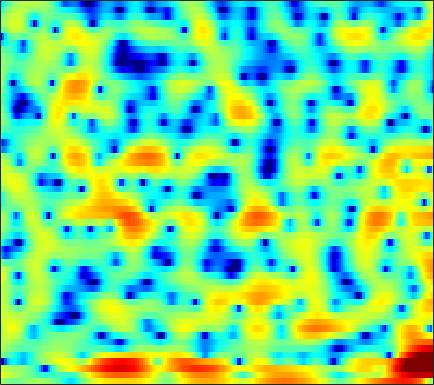

The file beside this chart, header and first rows:
1.1119, 0.75471, 0.29552, -0.10933, -0.35123, -0.56203, -0.64868, -0.62763, -0.50136, -0.30236, -0.030501, 0.17486, 0.45625, 0.71729, 0.89048, 1.0764, 1.1978, 1.2401, 1.2314, 1.1466, 0.98929, 0.82477, 0.52973, 0.16567
4.071, 3.742, 3.302, 2.878, 2.567, 2.167, 1.784, 1.504, 1.14, 0.7754, 0.3984, 0.1016, -0.3102, -0.7511, -1.1, -1.587, -2.074, -2.425, -2.835, -3.152, -3.325, -3.353, -3.273, -3.112
3.444, 2.807, 2.118, 1.621, 1.364, 1.135, 0.9732, 0.8799, 0.7546, 0.5909, 0.3693, 0.1465, -0.2487, -0.7917, -1.331, -2.309, -3.652, -5.024, -7.552, -11.2, -14.8, -13.31, -8.736, -5.214
-14.25, -19.71, -11.18, -7.33, -5.871, -4.984, -4.914, -5.269, -6.126, -7.091, -7.572, -7.233, -6.024, -4.527, -3.486, -2.314, -1.396, -0.8549, -0.2625, 0.2746, 0.8098, 1.232, 1.827, 2.447
0.1194, -0.4347, -1.06, -1.623, -2.068, -2.76, -3.6, -4.339, -5.413, -6.416, -6.943, -6.808, -5.951, -4.688, -3.706, -2.484, -1.401, -0.6955, 0.1079, 0.7819, 1.348, 1.717, 2.144, 2.489
1.65, 1.302, 0.8591, 0.4286, 0.1069, -0.3165, -0.7297, -1.024, -1.371, -1.649, -1.831, -1.897, -1.888, -1.77, -1.62, -1.372, -1.068, -0.8148, -0.4646, -0.1284, 0.1848, 0.4008, 0.6597, 0.8697
1.991, 1.883, 1.737, 1.561, 1.397, 1.133, 0.8148, 0.5375, 0.1229, -0.3191, -0.776, -1.114, -1.519, -1.839, -1.991, -2.078, -2.018, -1.882, -1.614, -1.28, -0.9244, -0.6645, -0.352, -0.09097
1.502, 2.082, 2.669, 3.024, 3.146, 3.103, 2.832, 2.468, 1.766, 0.7965, -0.4618, -1.613, -3.426, -5.408, -6.721, -7.429, -6.655, -5.564, -4.088, -2.865, -1.947, -1.431, -0.951, -0.6605
1.03, 2.238, 3.37, 4.071, 4.365, 4.475, 4.288, 3.957, 3.25, 2.218, 0.8223, -0.4961, -2.683, -5.273, -7.115, -8.135, -6.977, -5.634, -4.125, -3.135, -2.635, -2.567, -2.794, -3.342
2.411, 2.779, 3.197, 3.487, 3.609, 3.626, 3.481, 3.278, 2.885, 2.355, 1.726, 1.205, 0.4789, -0.2136, -0.6662, -1.169, -1.576, -1.851, -2.243, -2.774, -3.545, -4.355, -5.812, -7.865
2.601, 2.691, 2.749, 2.718, 2.641, 2.472, 2.272, 2.108, 1.9, 1.708, 1.531, 1.403, 1.234, 1.029, 0.8638, 0.593, 0.2462, -0.09617, -0.6742, -1.419, -2.352, -3.196, -4.528, -6.109
2.466, 2.46, 2.223, 1.739, 1.238, 0.4644, -0.324, -0.7952, -1.074, -0.8568, -0.2852, 0.2457, 0.9455, 1.508, 1.797, 2.023, 2.051, 1.946, 1.619, 1.088, 0.3587, -0.306, -1.349, -2.545
2.563, 2.454, 1.895, 0.8416, -0.3502, -2.694, -6.476, -11.43, -25.15, -10.17, -4.72, -2.286, -0.05151, 1.474, 2.28, 2.994, 3.373, 3.466, 3.369, 3.012, 2.413, 1.804, 0.7966, -0.4398
2.319, 2.103, 1.574, 0.785, 0.02761, -1.131, -2.268, -2.923, -3.269, -2.822, -1.841, -0.9529, 0.1689, 1.134, 1.735, 2.344, 2.704, 2.824, 2.77, 2.496, 1.986, 1.45, 0.5243, -0.6614
2.583, 2.188, 1.536, 0.7752, 0.1697, -0.5975, -1.229, -1.568, -1.75, -1.587, -1.15, -0.694, 0.008103, 0.679, 1.12, 1.599, 1.917, 2.029, 2.012, 1.804, 1.409, 0.9936, 0.287, -0.5641
3.534, 2.865, 1.784, 0.471, -0.6624, -2.365, -4.16, -5.253, -5.781, -4.978, -3.449, -2.244, -0.8047, 0.3889, 1.092, 1.763, 2.178, 2.325, 2.319, 2.091, 1.687, 1.284, 0.6539, -0.05031
4.319, 3.546, 2.296, 0.7163, -0.7703, -3.332, -6.905, -10.58, -13.73, -8.929, -4.776, -2.57, -0.4505, 1.02, 1.822, 2.538, 2.883, 2.921, 2.698, 2.176, 1.368, 0.6162, -0.5102, -1.646
3.316, 2.697, 1.816, 0.8886, 0.1891, -0.6687, -1.376, -1.687, -1.69, -1.222, -0.3893, 0.3273, 1.281, 2.073, 2.518, 2.906, 2.992, 2.84, 2.328, 1.387, -0.05591, -1.587, -4.434, -8.85
-0.1216, -0.8326, -1.587, -2.024, -2.135, -2.063, -1.802, -1.507, -0.9629, -0.3363, 0.3742, 0.9039, 1.582, 2.194, 2.56, 2.878, 2.989, 2.915, 2.554, 1.896, 0.9072, -0.05935, -1.603, -3.229
-7.257, -9.689, -11.9, -11.1, -9.585, -7.737, -6.224, -5.26, -4.13, -3.015, -1.929, -1.102, -0.08615, 0.8256, 1.434, 2.072, 2.518, 2.728, 2.824, 2.728, 2.468, 2.191, 1.76, 1.332
-8.946, -11.72, -14.36, -13.74, -12.55, -11.34, -10.63, -10.24, -9.545, -8.183, -6.287, -4.786, -2.866, -1.213, -0.1806, 0.9716, 1.843, 2.326, 2.795, 3.049, 3.141, 3.122, 2.998, 2.802
-3.44, -4.543, -5.947, -7.251, -8.298, -10.02, -12.79, -16.46, -30.78, -18.36, -10.73, -7.402, -4.254, -1.927, -0.576, 0.8343, 1.906, 2.501, 3.057, 3.406, 3.546, 3.541, 3.405, 3.129
-0.1372, -0.8905, -1.95, -3.067, -3.918, -5.077, -6.185, -6.754, -6.963, -6.282, -4.901, -3.623, -1.944, -0.4606, 0.5172, 1.572, 2.362, 2.806, 3.187, 3.365, 3.358, 3.232, 2.922, 2.431
1.34, 0.7799, -0.06161, -0.9648, -1.646, -2.464, -2.996, -3.215, -3.086, -2.526, -1.683, -0.9782, 0.02443, 0.9462, 1.518, 2.114, 2.46, 2.578, 2.573, 2.372, 2.069, 1.797, 1.381, 0.9126
2.116, 1.619, 0.6846, -0.6089, -1.826, -3.684, -5.457, -6.162, -5.407, -3.498, -1.487, -0.1968, 1.137, 2.108, 2.569, 2.836, 2.749, 2.402, 1.601, 0.4918, -0.7902, -1.597, -2.078, -1.775
1.608, 1.349, 0.6336, -0.6158, -1.998, -4.731, -8.742, -11.51, -8.577, -4.16, -1.202, 0.373, 1.857, 2.726, 3.054, 3.067, 2.585, 1.864, 0.2893, -2.213, -6.451, -12.37, -21.27, -8.33
-1.256, -0.9387, -0.7582, -0.805, -0.9828, -1.298, -1.522, -1.493, -1.096, -0.409, 0.4471, 1.003, 1.587, 1.909, 1.962, 1.789, 1.288, 0.7334, -0.2373, -1.431, -2.655, -3.362, -3.639, -3.099
-3.978, -2.879, -1.702, -0.828, -0.3362, 0.1792, 0.555, 0.824, 1.131, 1.389, 1.589, 1.701, 1.718, 1.627, 1.459, 1.109, 0.6496, 0.2388, -0.3473, -0.9287, -1.42, -1.712, -1.916, -1.896
-4.428, -2.753, -1.047, 0.2155, 0.9374, 1.673, 2.185, 2.446, 2.65, 2.726, 2.616, 2.462, 2.134, 1.683, 1.265, 0.6178, -0.06855, -0.6008, -1.28, -1.893, -2.388, -2.705, -3.043, -3.267
-0.9702, 0.02152, 1.189, 2.128, 2.693, 3.241, 3.602, 3.725, 3.734, 3.555, 3.199, 2.789, 2.083, 1.144, 0.3152, -0.9264, -2.29, -3.313, -4.455, -5.234, -5.759, -6.005, -6.402, -7.033
1.721, 2.284, 2.958, 3.49, 3.79, 4.045, 4.136, 4.108, 3.923, 3.54, 2.992, 2.413, 1.392, 0.006575, -1.313, -3.592, -6.676, -9.666, -14.18, -14.71, -11.99, -10.57, -9.782, -10.25
2.513, 2.977, 3.385, 3.61, 3.655, 3.601, 3.409, 3.218, 2.888, 2.505, 2.001, 1.547, 0.7437, -0.3293, -1.397, -3.26, -5.706, -7.818, -10.32, -10.8, -9.479, -8.464, -7.545, -7.096
2.623, 2.825, 2.849, 2.615, 2.28, 1.664, 0.9214, 0.3508, -0.2722, -0.5212, -0.5041, -0.3435, -0.1944, -0.2014, -0.3998, -0.8534, -1.511, -2.015, -2.673, -3.154, -3.422, -3.487, -3.46, -3.313
2.751, 2.495, 1.99, 1.213, 0.4152, -1.137, -3.359, -5.74, -9.474, -9.833, -6.05, -3.666, -1.413, -0.02845, 0.6343, 1.102, 1.193, 1.052, 0.647, 0.0325, -0.7938, -1.486, -2.442, -3.206
0.737, 0.1734, -0.4268, -0.9499, -1.43, -2.352, -3.787, -5.118, -6.855, -6.602, -4.376, -2.482, -0.4213, 1.075, 1.861, 2.494, 2.742, 2.664, 2.254, 1.43, 0.0975, -1.402, -4.439, -10.18
-8.053, -9.496, -8.589, -6.563, -5.341, -4.174, -3.482, -3.077, -2.608, -2.006, -1.208, -0.5383, 0.3392, 1.129, 1.593, 2.033, 2.237, 2.245, 2.023, 1.527, 0.7737, 0.03144, -1.08, -2.037
-11.28, -13.04, -11.36, -8.541, -6.86, -5.227, -4.024, -3.362, -2.574, -1.909, -1.282, -0.8555, -0.3046, 0.1724, 0.4893, 0.8458, 1.096, 1.22, 1.285, 1.259, 1.154, 1.067, 0.9616, 0.9613
-4.184, -4.658, -4.873, -4.715, -4.443, -4.017, -3.563, -3.233, -2.798, -2.375, -1.988, -1.69, -1.309, -0.9429, -0.6752, -0.3417, -0.01305, 0.2134, 0.52, 0.824, 1.113, 1.324, 1.593, 1.843
-1.065, -1.499, -2.034, -2.489, -2.782, -3.073, -3.291, -3.342, -3.364, -3.26, -3.069, -2.882, -2.629, -2.35, -2.146, -1.856, -1.502, -1.172, -0.6286, 0.005365, 0.703, 1.21, 1.847, 2.376
0.9192, 0.3179, -0.6402, -1.735, -2.607, -3.736, -4.748, -5.271, -5.598, -5.556, -5.234, -4.985, -4.71, -4.565, -4.569, -4.625, -4.624, -4.348, -3.486, -2.096, -0.4869, 0.6817, 2.038, 3.112
1.578, 0.6977, -0.841, -2.853, -4.733, -7.868, -11.56, -14.14, -14.14, -11.99, -9.99, -8.993, -8.089, -7.874, -8.197, -9.583, -12.91, -17.32, -14.41, -7.327, -2.893, -0.4837, 1.905, 3.583
0.2625, -0.7007, -2.416, -4.725, -6.911, -10.57, -15.01, -18.16, -18.88, -17.07, -15.25, -13.88, -12.26, -10.92, -10.26, -9.922, -9.872, -9.627, -8.064, -5.328, -2.488, -0.6094, 1.464, 3.069
-0.8975, -1.738, -3.216, -5.064, -6.679, -9.095, -11.64, -13.76, -16.77, -21.09, -26.12, -22.93, -16.74, -12.76, -10.59, -8.402, -6.681, -5.519, -4.016, -2.518, -1.062, -0.01326, 1.256, 2.393
-0.618, -1.481, -2.887, -4.493, -5.784, -7.564, -9.331, -10.63, -12.38, -14.07, -14.68, -13.86, -11.57, -9.034, -7.353, -5.444, -3.929, -2.969, -1.915, -1.075, -0.3652, 0.08921, 0.6891, 1.326
0.7558, -0.4259, -2.306, -4.447, -6.051, -7.746, -8.573, -8.561, -8.063, -7.301, -6.369, -5.558, -4.367, -3.128, -2.263, -1.256, -0.4447, -0.03075, 0.2465, 0.1875, -0.2318, -0.7762, -1.649, -2.211
1.835, 0.3399, -2.264, -5.948, -10.07, -21.96, -17.15, -11.09, -6.963, -4.45, -2.689, -1.62, -0.4365, 0.5189, 1.109, 1.703, 2.038, 2.086, 1.836, 1.133, -0.2172, -1.83, -5.441, -13.21
1.568, 0.4619, -1.239, -3.13, -4.503, -5.781, -5.92, -5.299, -4.029, -2.722, -1.536, -0.7653, 0.1098, 0.8246, 1.25, 1.66, 1.855, 1.862, 1.655, 1.179, 0.4414, -0.2549, -1.229, -1.883
1.29, 0.6617, -0.2041, -1.029, -1.561, -2.071, -2.295, -2.27, -2.049, -1.637, -1.128, -0.7277, -0.1874, 0.3155, 0.6461, 1.003, 1.257, 1.366, 1.39, 1.284, 1.072, 0.8671, 0.581, 0.3303
1.083, 0.6787, 0.1444, -0.3728, -0.7329, -1.151, -1.463, -1.612, -1.704, -1.64, -1.428, -1.175, -0.7404, -0.2404, 0.143, 0.6291, 1.056, 1.312, 1.562, 1.697, 1.721, 1.671, 1.52, 1.26
0.4022, 0.1019, -0.2968, -0.7143, -1.052, -1.557, -2.11, -2.535, -3.039, -3.377, -3.383, -3.107, -2.421, -1.521, -0.8041, 0.1029, 0.8833, 1.367, 1.872, 2.219, 2.411, 2.458, 2.391, 2.188
-1.629, -1.75, -1.852, -1.987, -2.195, -2.719, -3.647, -4.683, -6.576, -8.942, -10.38, -9.451, -6.683, -4.036, -2.423, -0.7204, 0.5583, 1.298, 2.032, 2.529, 2.822, 2.928, 2.939, 2.834
-6.961, -6.221, -4.785, -3.614, -3.102, -2.969, -3.532, -4.477, -6.59, -9.832, -12.49, -10.96, -7.057, -4.004, -2.295, -0.5834, 0.6667, 1.371, 2.051, 2.472, 2.667, 2.69, 2.602, 2.421
-17.08, -10.71, -5.747, -2.966, -1.695, -0.7527, -0.438, -0.5167, -0.9123, -1.38, -1.656, -1.625, -1.267, -0.697, -0.2215, 0.4094, 1.006, 1.398, 1.802, 1.992, 1.894, 1.604, 0.9274, 0.01297
-2.479, -1.746, -0.4779, 0.7624, 1.531, 2.26, 2.643, 2.726, 2.594, 2.229, 1.659, 1.127, 0.285, -0.643, -1.293, -1.782, -1.579, -1.058, -0.266, 0.2579, 0.2532, -0.2164, -1.663, -4.472
0.4947, 1.006, 1.716, 2.376, 2.804, 3.242, 3.461, 3.459, 3.221, 2.652, 1.7, 0.6619, -1.326, -4.424, -8.117, -17.52, -12.88, -7.682, -3.997, -2.08, -1.23, -1.134, -1.589, -2.533
-0.2867, 0.294, 1.04, 1.716, 2.144, 2.579, 2.836, 2.888, 2.744, 2.334, 1.617, 0.8468, -0.5026, -2.19, -3.528, -4.793, -4.686, -3.858, -2.55, -1.507, -0.8909, -0.6854, -0.6897, -0.9131
-3.125, -2.14, -0.9719, 0.02423, 0.6453, 1.299, 1.767, 2.002, 2.147, 2.119, 1.922, 1.679, 1.255, 0.7886, 0.4692, 0.1614, 0.0464, 0.08446, 0.2053, 0.303, 0.2822, 0.1614, -0.1624, -0.6685
-6.348, -4.717, -3.035, -1.762, -0.9894, -0.1353, 0.5459, 0.9608, 1.407, 1.724, 1.933, 2.028, 2.089, 2.096, 2.084, 2.053, 2.008, 1.956, 1.846, 1.647, 1.321, 0.9562, 0.2767, -0.6659
